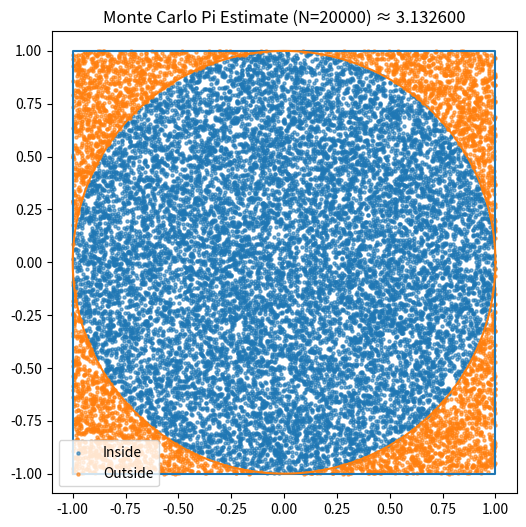
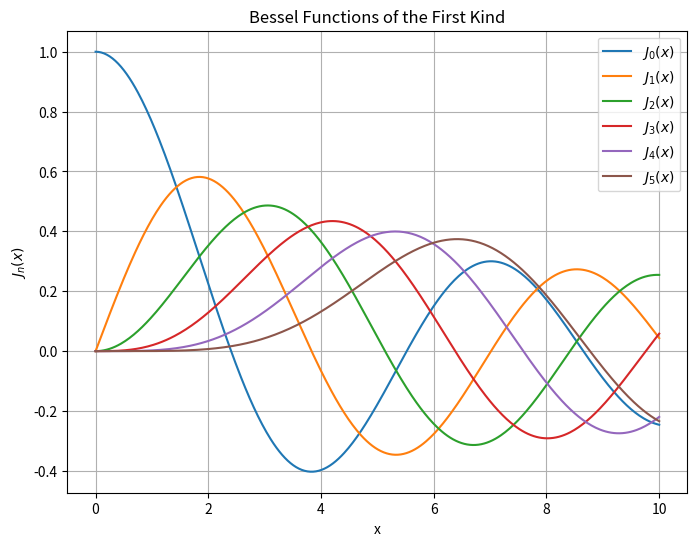
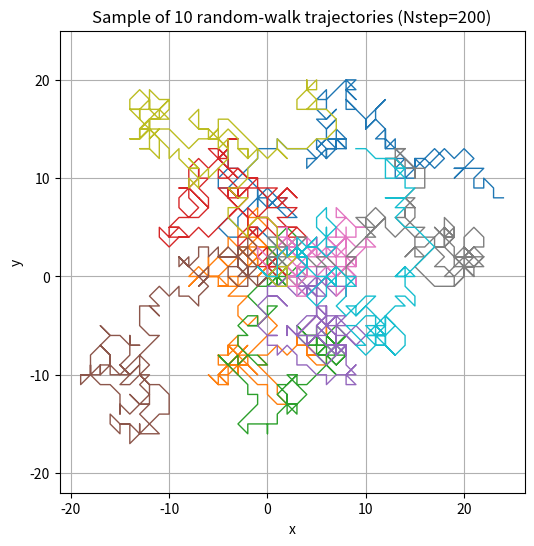
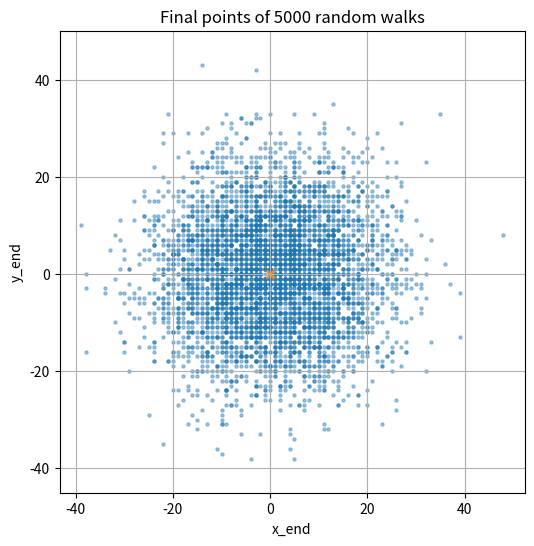
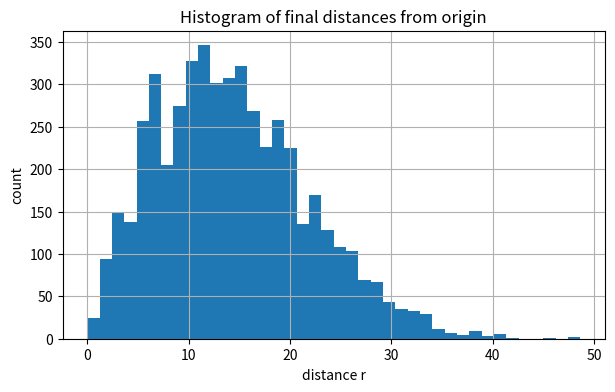
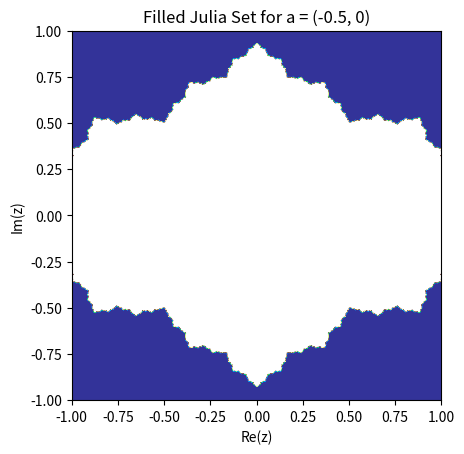
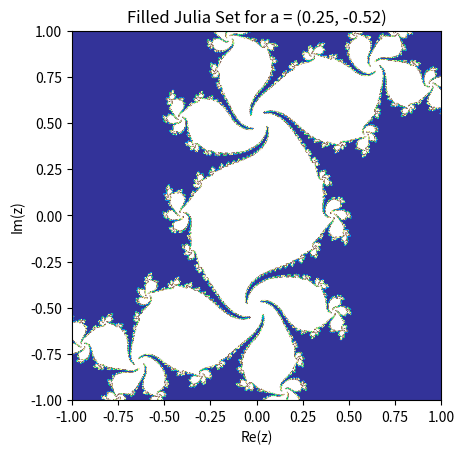
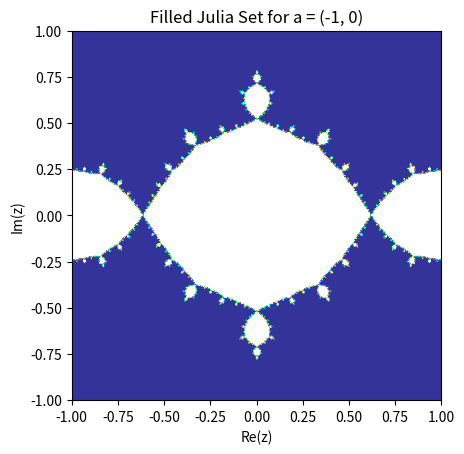
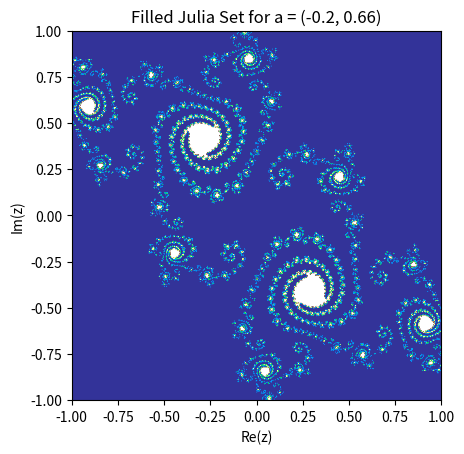

Write Python code to recreate these figures, in order.
import numpy as np
import math
import matplotlib.pyplot as plt

# ============================================
# Exercise 1 – Monte Carlo pi
# ============================================

def estimate_pi(N=10000, seed=None, plot=False):
    
    rng = np.random.default_rng(seed)
    x = rng.uniform(-1, 1, N)
    y = rng.uniform(-1, 1, N)

    inside = (x**2 + y**2) <= 1
    inside_count = np.sum(inside)

    pi_est = 4 * inside_count / N

    if plot:
        theta = np.linspace(0, 2*np.pi, 400)
        cx = np.cos(theta)
        cy = np.sin(theta)

        plt.figure(figsize=(6, 6))
        # square border
        plt.plot([-1, 1, 1, -1, -1], [-1, -1, 1, 1, -1])
        # circle border
        plt.plot(cx, cy)

        plt.scatter(x[inside], y[inside], s=5, alpha=0.6, label="Inside")
        plt.scatter(x[~inside], y[~inside], s=5, alpha=0.6, label="Outside")

        plt.title(f"Monte Carlo Pi Estimate (N={N}) ≈ {pi_est:.6f}")
        plt.axis("equal")
        plt.legend()
        plt.show()

    return pi_est, inside_count

# test example
pi_est, inside = estimate_pi(N=20000, seed=0, plot=True)
print("Estimated pi:", pi_est)


# ============================================
# Exercise 2 – Bessel Function of First Kind
# ============================================

import numpy as np
import math
import matplotlib.pyplot as plt


def bessel_J(n, x, tol=1e-12, max_terms=200):
    """
    Compute the Bessel function of the first kind J_n(x)
    using its power series expansion.

    Parameters
    ----------
    n : int
        Order of the Bessel function (n >= 0).
    x : float or numpy array
        Non-negative argument(s).
    tol : float
        Tolerance for stopping the series.
    max_terms : int
        Maximum number of terms in the series.

    Returns
    -------
    J : float or numpy array
        Approximation of J_n(x).
    """

    if n < 0 or int(n) != n:
        raise ValueError("Order n must be a non-negative integer.")

    x = np.asarray(x, dtype=float)

    if np.any(x < 0):
        raise ValueError("x must be non-negative.")

    J = np.zeros_like(x)

    for m in range(max_terms):
        term = ((-1)**m) * (x/2)**(2*m + n) / \
               (math.factorial(m) * math.factorial(m + n))

        J += term

        if np.max(np.abs(term)) < tol:
            break

    return J


# -------------------------------------------------
# Plot J_0(x) to J_5(x) for x in [0,10]
# -------------------------------------------------

x_vals = np.linspace(0, 10, 400)

plt.figure(figsize=(8, 6))
for n in range(0, 6):
    plt.plot(x_vals, bessel_J(n, x_vals), label=f"$J_{n}(x)$")

plt.title("Bessel Functions of the First Kind")
plt.xlabel("x")
plt.ylabel("$J_n(x)$")
plt.legend()
plt.grid(True)
plt.show()


# =============================
# Exercise 3 random walk
# =============================

# Parameters (change these)
# ----------------------------
Nstep = 200   # steps per walk
Nw    = 5000  # number of walks
Nsamp = 10    # how many trajectories to plot as a sample

rng = np.random.default_rng(0)

# ---------------------------------------------------------
# 1) Generate random steps in x and y: each in {-1, 0, +1}
# ---------------------------------------------------------
dx = rng.integers(-1, 2, size=(Nw, Nstep))  # -1,0,1
dy = rng.integers(-1, 2, size=(Nw, Nstep))  # -1,0,1

# ---------------------------------------------------------
# Build trajectories using cumulative sums
# x, y have shape (Nw, Nstep+1), starting at 0
# ---------------------------------------------------------
x = np.hstack([np.zeros((Nw, 1), dtype=int), np.cumsum(dx, axis=1)])
y = np.hstack([np.zeros((Nw, 1), dtype=int), np.cumsum(dy, axis=1)])

# Final points (shape (Nw,))
x_end = x[:, -1]
y_end = y[:, -1]

# ---------------------------------------------------------
# 4) Distance of final points from origin + average distance
# ---------------------------------------------------------
r = np.sqrt(x_end**2 + y_end**2)
avg_r = np.mean(r)
print("Average final distance from origin:", avg_r)

# ---------------------------------------------------------
# 2) Plot a sample of trajectories
# ---------------------------------------------------------
plt.figure(figsize=(6, 6))
for i in range(min(Nsamp, Nw)):
    plt.plot(x[i, :], y[i, :], linewidth=1)
plt.scatter([0], [0], marker="x")  # origin
plt.title(f"Sample of {min(Nsamp, Nw)} random-walk trajectories (Nstep={Nstep})")
plt.xlabel("x")
plt.ylabel("y")
plt.axis("equal")
plt.grid(True)
plt.show()

# ---------------------------------------------------------
# 3) Plot all final points together
# ---------------------------------------------------------
plt.figure(figsize=(6, 6))
plt.scatter(x_end, y_end, s=5, alpha=0.4)
plt.scatter([0], [0], marker="x")
plt.title(f"Final points of {Nw} random walks")
plt.xlabel("x_end")
plt.ylabel("y_end")
plt.axis("equal")
plt.grid(True)
plt.show()

# ---------------------------------------------------------
# 5) Histogram of distances to origin
# ---------------------------------------------------------
plt.figure(figsize=(7, 4))
plt.hist(r, bins=40)
plt.title("Histogram of final distances from origin")
plt.xlabel("distance r")
plt.ylabel("count")
plt.grid(True)
plt.show()



# ================================================
# Exercise 4 - Julia's set
#=================================================
# Parameters
a_values = [(-0.5, 0), (0.25, -0.52), (-1, 0), (-0.2, 0.66)]
max_iter = 100
grid_size = 1000

# Grid definition
real_axis = np.linspace(-1, 1, grid_size)
imag_axis = np.linspace(-1, 1, grid_size)
Re, Im = np.meshgrid(real_axis, imag_axis)


def julia_set(a, Re, Im, max_iter):
    # Current iteration values (start at z0 = Re + i Im)
    x_current = Re.copy()
    y_current = Im.copy()

    # Mask: True = still in set
    inside = np.ones(Re.shape, dtype=bool)

    a_real, a_imag = a

    # Escape radius
    escape_radius = max(2.0, np.sqrt(a_real**2 + a_imag**2))
    escape_radius_sq = escape_radius**2

    for _ in range(max_iter):
        # z^2 + a
        x_next = x_current**2 - y_current**2 + a_real
        y_next = 2*x_current*y_current + a_imag

        x_current = x_next
        y_current = y_next

        # Check escape
        escaped = (x_current**2 + y_current**2) > escape_radius_sq
        inside[escaped] = False

        # Optional: stop updating escaped points
        x_current[escaped] = 0
        y_current[escaped] = 0

    return inside


# Plot results
for a in a_values:
    plt.figure(dpi=300)
    mask = julia_set(a, Re, Im, max_iter)
    plt.imshow(mask, extent=(-1, 1, -1, 1), origin="lower", cmap="terrain")
    plt.title(f"Filled Julia Set for a = {a}")
    plt.xlabel("Re(z)")
    plt.ylabel("Im(z)")
    plt.show()